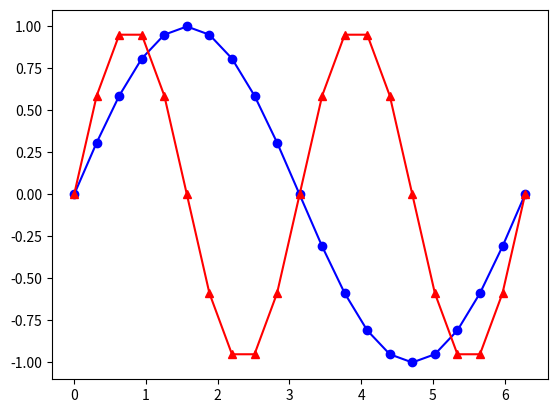

The script that saved this image:
import numpy
import math
from matplotlib import pyplot,pylab

a = numpy.linspace(0, 2 * math.pi, 21)
# print(a)
b = numpy.sin(a)
# print(b)
# 使用numpy画出sin图形
# pyplot.plot(a, b)
# pyplot.show()

# 画出离散点>=0
# a = numpy.array([ True,  True,  True,  True,  True,  True,  True,  True,  True,
#         True,  True, False, False, False, False, False, False, False,
#        False, False, False], dtype=bool)
# mask = b>=0

pyplot.plot(a,b,'b-o',a,numpy.sin(2*a),"r-^")
pyplot.show()